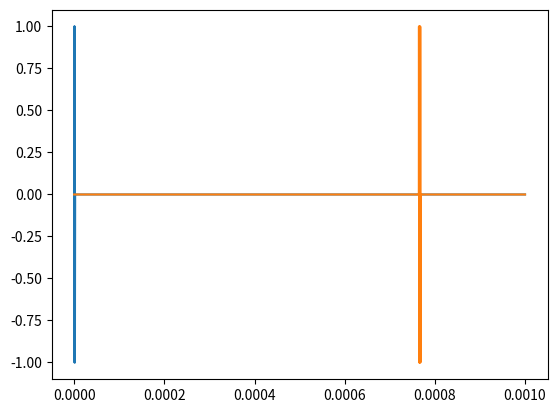

The matplotlib source for this figure:
#!/usr/bin/env python3
# -*- coding: utf-8 -*-
"""
Created on Mon Oct 25 13:23:48 2021

@author: macromain
"""

import numpy as np
from scipy import signal
import matplotlib.pyplot as plt
#from scipy.signal import hilbert
#import pandas
#from scipy.fft import fft
vitesse_eau=1480#m.s^-1
indice_eau=1.48*10**6
freq_emission=1*10**6
#z = MasseVolumique * vitesse du milieu
#MasseVolumique bio = 1,02g/cm**3
distance_entre_capteur=0.8
distance_capteur_biofilm=0.4

distance_reflexion_speculaire= np.sqrt((distance_entre_capteur/2)**2+distance_capteur_biofilm**2)   
angle_injection_speculaire=np.arccos(distance_capteur_biofilm/distance_reflexion_speculaire)
t=2*distance_reflexion_speculaire/vitesse_eau

hauteur_biofilm = 1*10**-3
indice_biofilm=vitesse_eau*1.02*10**3
vitesse_biofilm=vitesse_eau
angle_injection_secondaire_eau=np.pi/4

x_biofilm=20
y_biofilm=50

x_emetteur=0
y_emetteur=0

x_recepteur=40
y_recepteur=0


hypothenus_secondaire_eau=distance_capteur_biofilm/np.sin(angle_injection_secondaire_eau)
angle_injection_secondaire_biofilm=np.arcsin((indice_eau*np.sin(angle_injection_secondaire_eau))/indice_biofilm)
hypothenus_secondaire_biofilm=hauteur_biofilm/np.cos(angle_injection_secondaire_biofilm)
temps_speculaire_eau=(2*hypothenus_secondaire_eau)/vitesse_eau
temps_speculaire_biofilm=(2*hypothenus_secondaire_biofilm)/vitesse_biofilm
temps_total_speculaire=temps_speculaire_eau+temps_speculaire_biofilm
distance_refraction_speculaire=2*hypothenus_secondaire_eau+2*hypothenus_secondaire_biofilm
    

    
freq_echantillonnage=1e8;#echantillonnage f*100
temp_max_echo=1.5/1500;#le trajet le plus long pour un echo de retour est environ de 1.5m. Donc t_max = temps max de retour d'echo pr la simulation    
vecteur_temps=np.arange(0,temp_max_echo,1/freq_echantillonnage)#vecteur temps
nbr_pulses=2
porte=(1+signal.square(2*np.pi*((1/temp_max_echo))*vecteur_temps,((nbr_pulses/freq_emission)/temp_max_echo)))/2#porte pour créer pûlse
signal_pulse=np.sin(2*np.pi*freq_emission*vecteur_temps)*porte#pulse signal
plt.plot(vecteur_temps,signal_pulse)

retard_dans_biofilm=2*distance_reflexion_speculaire/vitesse_eau
retard_paroi=temps_total_speculaire
reflexion_dans_biofilm=np.sin(2*np.pi*freq_emission*(vecteur_temps-retard_dans_biofilm))*(1+signal.square(2*np.pi*((1/temp_max_echo))*(vecteur_temps-retard_dans_biofilm),((nbr_pulses/freq_emission)/temp_max_echo)))/2

reflexion_dans_beton=np.sin(2*np.pi*freq_emission*(vecteur_temps-retard_paroi))*(1+signal.square(2*np.pi*((1/temp_max_echo))*(vecteur_temps-retard_paroi),((nbr_pulses/freq_emission)/temp_max_echo)))/2
signal_recu=reflexion_dans_biofilm+reflexion_dans_beton
plt.plot(vecteur_temps,signal_recu)
# Initial=np.zeros(len(time))
# for i in range(len(time)):
#     Initial[i]=np.sin(2*np.pi*f*time[i])
# plt.plot(time,Initial)

#reflexion=np.zeros(len(time))
#j = 0
#for i in range(len(time)):
#    if i*10**-6<=t:
#        reflexion[i]=0
#    else:
#       reflexion[i]=0.5*np.sin(2*np.pi*f*time[j])
#       j=j+1
#
#refraction=np.zeros(len(time))
#k = 0
#for i in range(len(time)):
#    if i*10**-6<=tempstotal:
#        refraction[i]=0
#    else:
#       refraction[i]=0.5*np.sin(2*np.pi*f*time[k])
#       k=k+1
#total=np.zeros(len(time))
#for i in range(len(time)):
#    total[i]=reflexion[i]+refraction[i]
#plt.plot(time,total)

